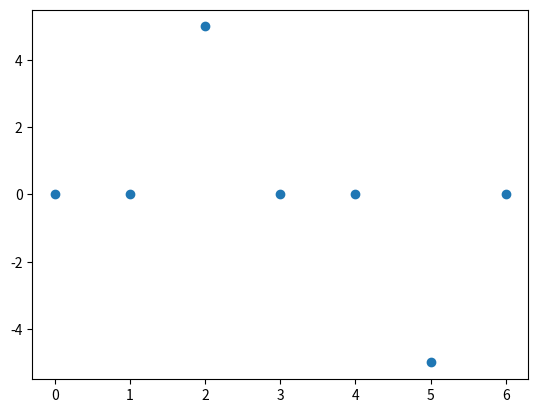

This chart was generated by the following Python code: (Note: this script raises an exception after producing the figure.)
from matplotlib.pyplot import plot, scatter, show
from scipy.interpolate import make_interp_spline
import numpy as np

x = np.array([0, 1, 2, 3, 4,  5, 6])
y = np.array([0, 0, 5, 0, 0, -5, 0])

scatter(x, y)

# B-Spline is not very good in this case
smoothed_x = np.linspace(x.min(), x.max(), 1000)
smoothed_y = make_interp_spline(x, y, k=3, t=x)(smoothed_x)
plot(smoothed_x, smoothed_y)
show()
